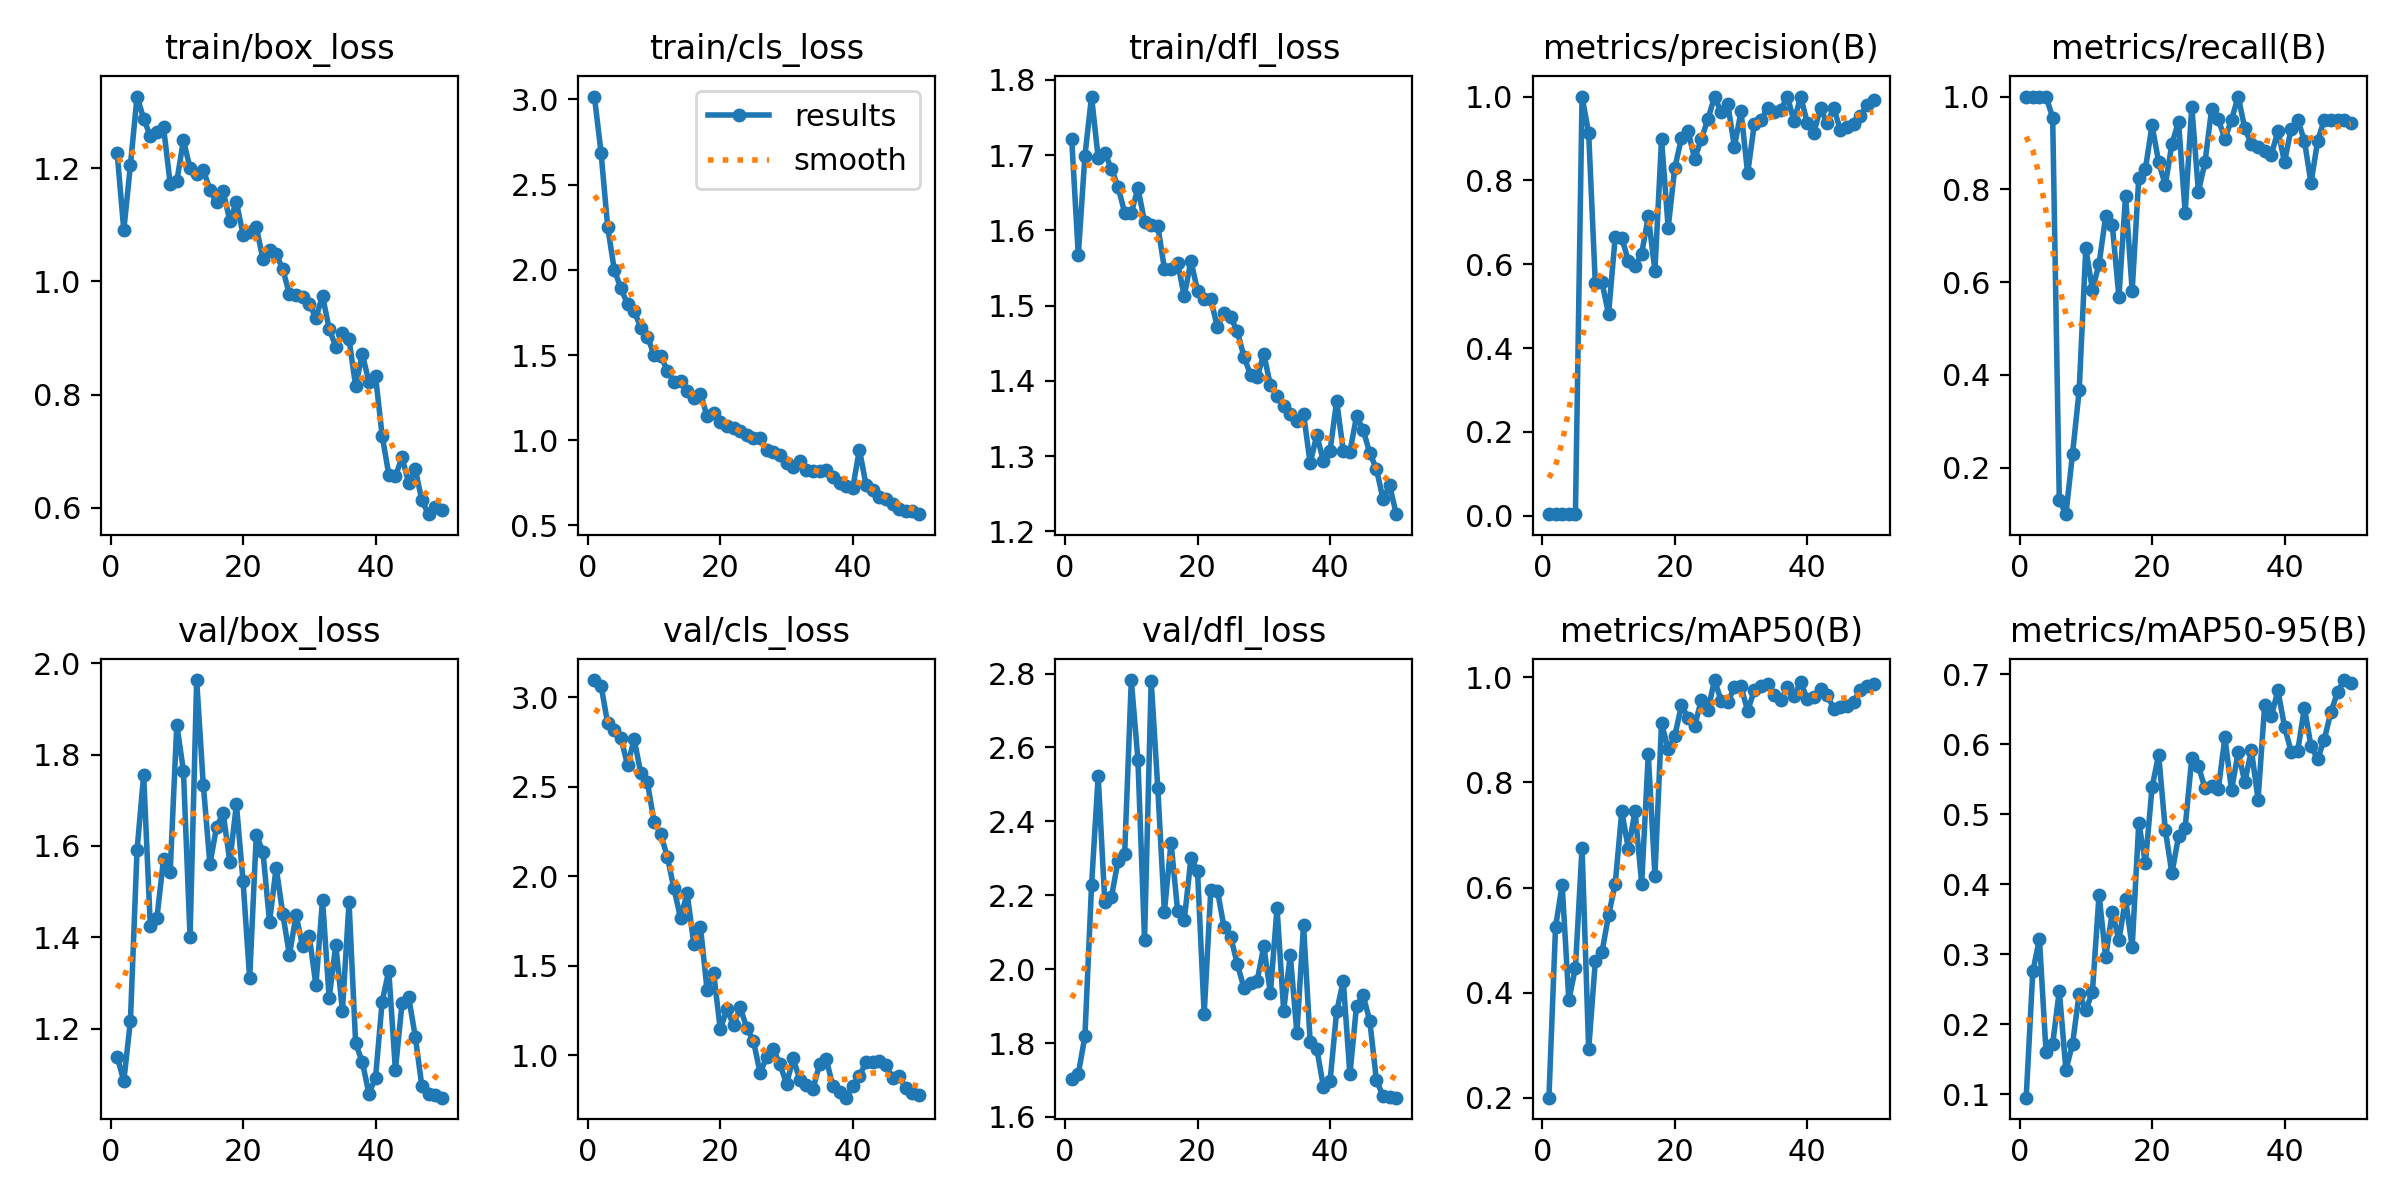

Source data for this figure (header and first rows):
epoch, time, train/box_loss, train/cls_loss, train/dfl_loss, metrics/precision(B), metrics/recall(B), metrics/mAP50(B), metrics/mAP50-95(B), val/box_loss, val/cls_loss, val/dfl_loss, lr/pg0, lr/pg1, lr/pg2
1, 2.785, 1.226, 3.017, 1.722, 0.0035, 1, 0.2001, 0.09506, 1.139, 3.097, 1.703, 0.0002334, 0.0002334, 0.0002334
2, 4.969, 1.091, 2.688, 1.567, 0.00369, 1, 0.525, 0.2754, 1.086, 3.066, 1.716, 0.0004739, 0.0004739, 0.0004739
3, 7.214, 1.205, 2.252, 1.699, 0.00362, 1, 0.6056, 0.3219, 1.217, 2.855, 1.819, 0.0007044, 0.0007044, 0.0007044
4, 9.405, 1.327, 2, 1.778, 0.00371, 1, 0.3851, 0.16, 1.591, 2.817, 2.227, 0.0009251, 0.0009251, 0.0009251
5, 11.53, 1.287, 1.891, 1.696, 0.00374, 0.9546, 0.4472, 0.1718, 1.755, 2.772, 2.523, 0.001136, 0.001136, 0.001136
6, 13.65, 1.257, 1.799, 1.703, 1, 0.1303, 0.676, 0.248, 1.425, 2.621, 2.182, 0.001337, 0.001337, 0.001337
7, 15.72, 1.264, 1.758, 1.682, 0.9123, 0.1, 0.2921, 0.1344, 1.443, 2.766, 2.195, 0.001469, 0.001469, 0.001469
8, 17.8, 1.272, 1.66, 1.658, 0.5548, 0.2303, 0.4596, 0.172, 1.571, 2.576, 2.292, 0.001436, 0.001436, 0.001436
9, 19.97, 1.173, 1.607, 1.624, 0.5572, 0.3667, 0.4764, 0.2439, 1.543, 2.525, 2.312, 0.001403, 0.001403, 0.001403
10, 22.13, 1.177, 1.502, 1.623, 0.4808, 0.6727, 0.5471, 0.2197, 1.865, 2.305, 2.782, 0.00137, 0.00137, 0.00137
11, 24.25, 1.25, 1.497, 1.656, 0.6645, 0.5838, 0.6062, 0.2463, 1.765, 2.235, 2.567, 0.001337, 0.001337, 0.001337
12, 26.39, 1.2, 1.408, 1.612, 0.6626, 0.6391, 0.7448, 0.3849, 1.401, 2.11, 2.08, 0.001304, 0.001304, 0.001304
13, 28.53, 1.189, 1.344, 1.607, 0.6076, 0.7417, 0.6731, 0.296, 1.963, 1.932, 2.781, 0.001271, 0.001271, 0.001271
14, 30.65, 1.197, 1.348, 1.606, 0.5948, 0.7227, 0.746, 0.3604, 1.734, 1.768, 2.49, 0.001238, 0.001238, 0.001238
15, 32.79, 1.161, 1.287, 1.549, 0.6252, 0.5682, 0.6075, 0.3201, 1.56, 1.905, 2.155, 0.001205, 0.001205, 0.001205
16, 34.9, 1.14, 1.247, 1.549, 0.7143, 0.7865, 0.8538, 0.3793, 1.641, 1.623, 2.342, 0.001172, 0.001172, 0.001172
17, 37.03, 1.159, 1.274, 1.556, 0.5838, 0.5818, 0.6227, 0.3099, 1.672, 1.719, 2.156, 0.001139, 0.001139, 0.001139
18, 39.15, 1.107, 1.142, 1.513, 0.8983, 0.8253, 0.9135, 0.488, 1.566, 1.367, 2.133, 0.001106, 0.001106, 0.001106
19, 41.33, 1.14, 1.158, 1.56, 0.687, 0.8442, 0.8629, 0.4303, 1.691, 1.458, 2.3, 0.001073, 0.001073, 0.001073
20, 43.41, 1.083, 1.107, 1.52, 0.83, 0.9378, 0.8884, 0.5387, 1.523, 1.144, 2.266, 0.00104, 0.00104, 0.00104
21, 45.52, 1.087, 1.085, 1.509, 0.8999, 0.8591, 0.9469, 0.5851, 1.31, 1.259, 1.878, 0.001007, 0.001007, 0.001007
22, 47.64, 1.096, 1.069, 1.509, 0.9187, 0.8091, 0.9233, 0.4779, 1.625, 1.167, 2.213, 0.0009739, 0.0009739, 0.0009739
23, 49.69, 1.039, 1.052, 1.471, 0.851, 0.898, 0.9075, 0.4156, 1.588, 1.269, 2.212, 0.0009409, 0.0009409, 0.0009409
24, 51.74, 1.055, 1.029, 1.49, 0.8984, 0.9455, 0.9566, 0.4685, 1.434, 1.152, 2.114, 0.0009078, 0.0009078, 0.0009078
25, 53.8, 1.048, 1.014, 1.485, 0.9457, 0.7499, 0.9371, 0.4811, 1.553, 1.082, 2.088, 0.0008748, 0.0008748, 0.0008748
26, 55.86, 1.021, 1.012, 1.466, 1, 0.9784, 0.995, 0.581, 1.452, 0.9027, 2.014, 0.0008418, 0.0008418, 0.0008418
27, 57.92, 0.9774, 0.9438, 1.432, 0.9623, 0.7944, 0.9554, 0.5691, 1.361, 0.9875, 1.949, 0.0008088, 0.0008088, 0.0008088
28, 60, 0.9767, 0.9308, 1.408, 0.9813, 0.8591, 0.9531, 0.5371, 1.449, 1.034, 1.964, 0.0007758, 0.0007758, 0.0007758
29, 62.04, 0.9723, 0.9149, 1.405, 0.8802, 0.9735, 0.9813, 0.5399, 1.381, 0.9514, 1.969, 0.0007428, 0.0007428, 0.0007428
30, 64.13, 0.96, 0.8635, 1.436, 0.9647, 0.9506, 0.983, 0.536, 1.403, 0.8404, 2.062, 0.0007098, 0.0007098, 0.0007098
31, 66.2, 0.9356, 0.8428, 1.394, 0.8164, 0.9091, 0.9362, 0.6099, 1.295, 0.9819, 1.936, 0.0006768, 0.0006768, 0.0006768
32, 68.32, 0.9742, 0.8775, 1.38, 0.9344, 0.95, 0.9754, 0.5343, 1.482, 0.8642, 2.165, 0.0006438, 0.0006438, 0.0006438
33, 70.45, 0.9161, 0.8235, 1.366, 0.9433, 1, 0.9838, 0.5889, 1.267, 0.8357, 1.888, 0.0006108, 0.0006108, 0.0006108
34, 72.6, 0.8845, 0.8196, 1.356, 0.9719, 0.9315, 0.9881, 0.5461, 1.384, 0.8136, 2.038, 0.0005778, 0.0005778, 0.0005778
35, 74.74, 0.9092, 0.8192, 1.346, 0.9631, 0.8974, 0.9663, 0.5919, 1.24, 0.9516, 1.827, 0.0005448, 0.0005448, 0.0005448
36, 76.91, 0.8977, 0.825, 1.356, 0.9682, 0.892, 0.9573, 0.5211, 1.477, 0.9787, 2.12, 0.0005118, 0.0005118, 0.0005118
37, 79.05, 0.8146, 0.7813, 1.29, 1, 0.8833, 0.9809, 0.6556, 1.168, 0.8255, 1.804, 0.0004788, 0.0004788, 0.0004788
38, 81.2, 0.872, 0.7462, 1.328, 0.9413, 0.8742, 0.9654, 0.6399, 1.128, 0.7966, 1.785, 0.0004458, 0.0004458, 0.0004458
39, 83.38, 0.822, 0.7307, 1.293, 1, 0.9258, 0.9905, 0.6772, 1.058, 0.7629, 1.681, 0.0004127, 0.0004127, 0.0004127
40, 85.54, 0.8325, 0.7197, 1.307, 0.9373, 0.8591, 0.959, 0.6254, 1.093, 0.8284, 1.696, 0.0003797, 0.0003797, 0.0003797
41, 88.59, 0.7273, 0.9453, 1.373, 0.9142, 0.9309, 0.962, 0.5894, 1.26, 0.8842, 1.886, 0.0003467, 0.0003467, 0.0003467
42, 90.75, 0.6586, 0.738, 1.307, 0.9722, 0.95, 0.9783, 0.5911, 1.327, 0.9617, 1.968, 0.0003137, 0.0003137, 0.0003137
43, 92.86, 0.6553, 0.7084, 1.306, 0.9362, 0.9045, 0.9673, 0.6523, 1.11, 0.9626, 1.715, 0.0002807, 0.0002807, 0.0002807
44, 94.97, 0.6892, 0.6661, 1.353, 0.9728, 0.8136, 0.9395, 0.5974, 1.256, 0.9655, 1.901, 0.0002477, 0.0002477, 0.0002477
45, 97.06, 0.6443, 0.6554, 1.335, 0.9198, 0.9045, 0.9438, 0.5789, 1.269, 0.9465, 1.929, 0.0002147, 0.0002147, 0.0002147
46, 99.17, 0.6678, 0.6242, 1.304, 0.928, 0.95, 0.9453, 0.6068, 1.183, 0.8732, 1.86, 0.0001817, 0.0001817, 0.0001817
47, 101.3, 0.6128, 0.5942, 1.283, 0.9337, 0.95, 0.9536, 0.6463, 1.074, 0.8825, 1.7, 0.0001487, 0.0001487, 0.0001487
48, 103.4, 0.5886, 0.5844, 1.243, 0.9537, 0.95, 0.9762, 0.6744, 1.057, 0.816, 1.657, 0.0001157, 0.0001157, 0.0001157
49, 105.5, 0.6006, 0.5826, 1.261, 0.9788, 0.95, 0.9835, 0.6919, 1.055, 0.7891, 1.654, 8.26832e-05, 8.26832e-05, 8.26832e-05
50, 107.6, 0.5951, 0.5659, 1.223, 0.9913, 0.9429, 0.9867, 0.6878, 1.049, 0.7773, 1.652, 4.96766e-05, 4.96766e-05, 4.96766e-05
